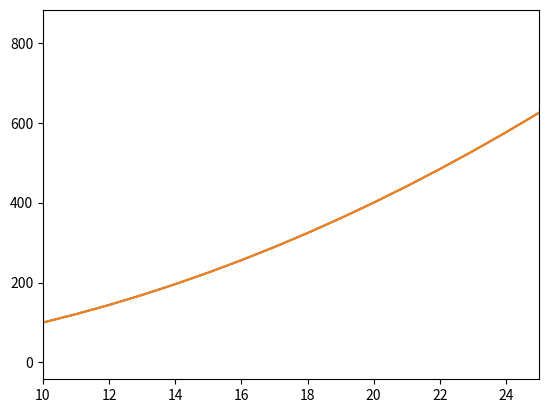

Here is the Python script that generated this plot:
# -*- codiing:utf-8 -*-
import os

import numpy as np
import matplotlib.pyplot as plt

"""Matplotlib绘图实用的小技巧 调整坐标轴范围-axis/xlim/ylim"""
__author__ = "aaron.qiu"


"""
pip install matplotlib
axis：[0,5,0,10]，x从0到5，y从0到10
xlim：对应参数有xmin和xmax，分别能调整最大值最小值
ylim：同xlim用法
"""

if __name__ == "__main__":
    x = np.arange(0, 30, 1)
    plt.plot(x, x * x)
    # 显示坐标轴，plt.axis(),4个数字分别代表x轴和y轴的最小坐标，最大坐标
    # 调整x为10到25
    plt.xlim(xmin=10, xmax=25)
    plt.plot(x, x * x)
    plt.show()